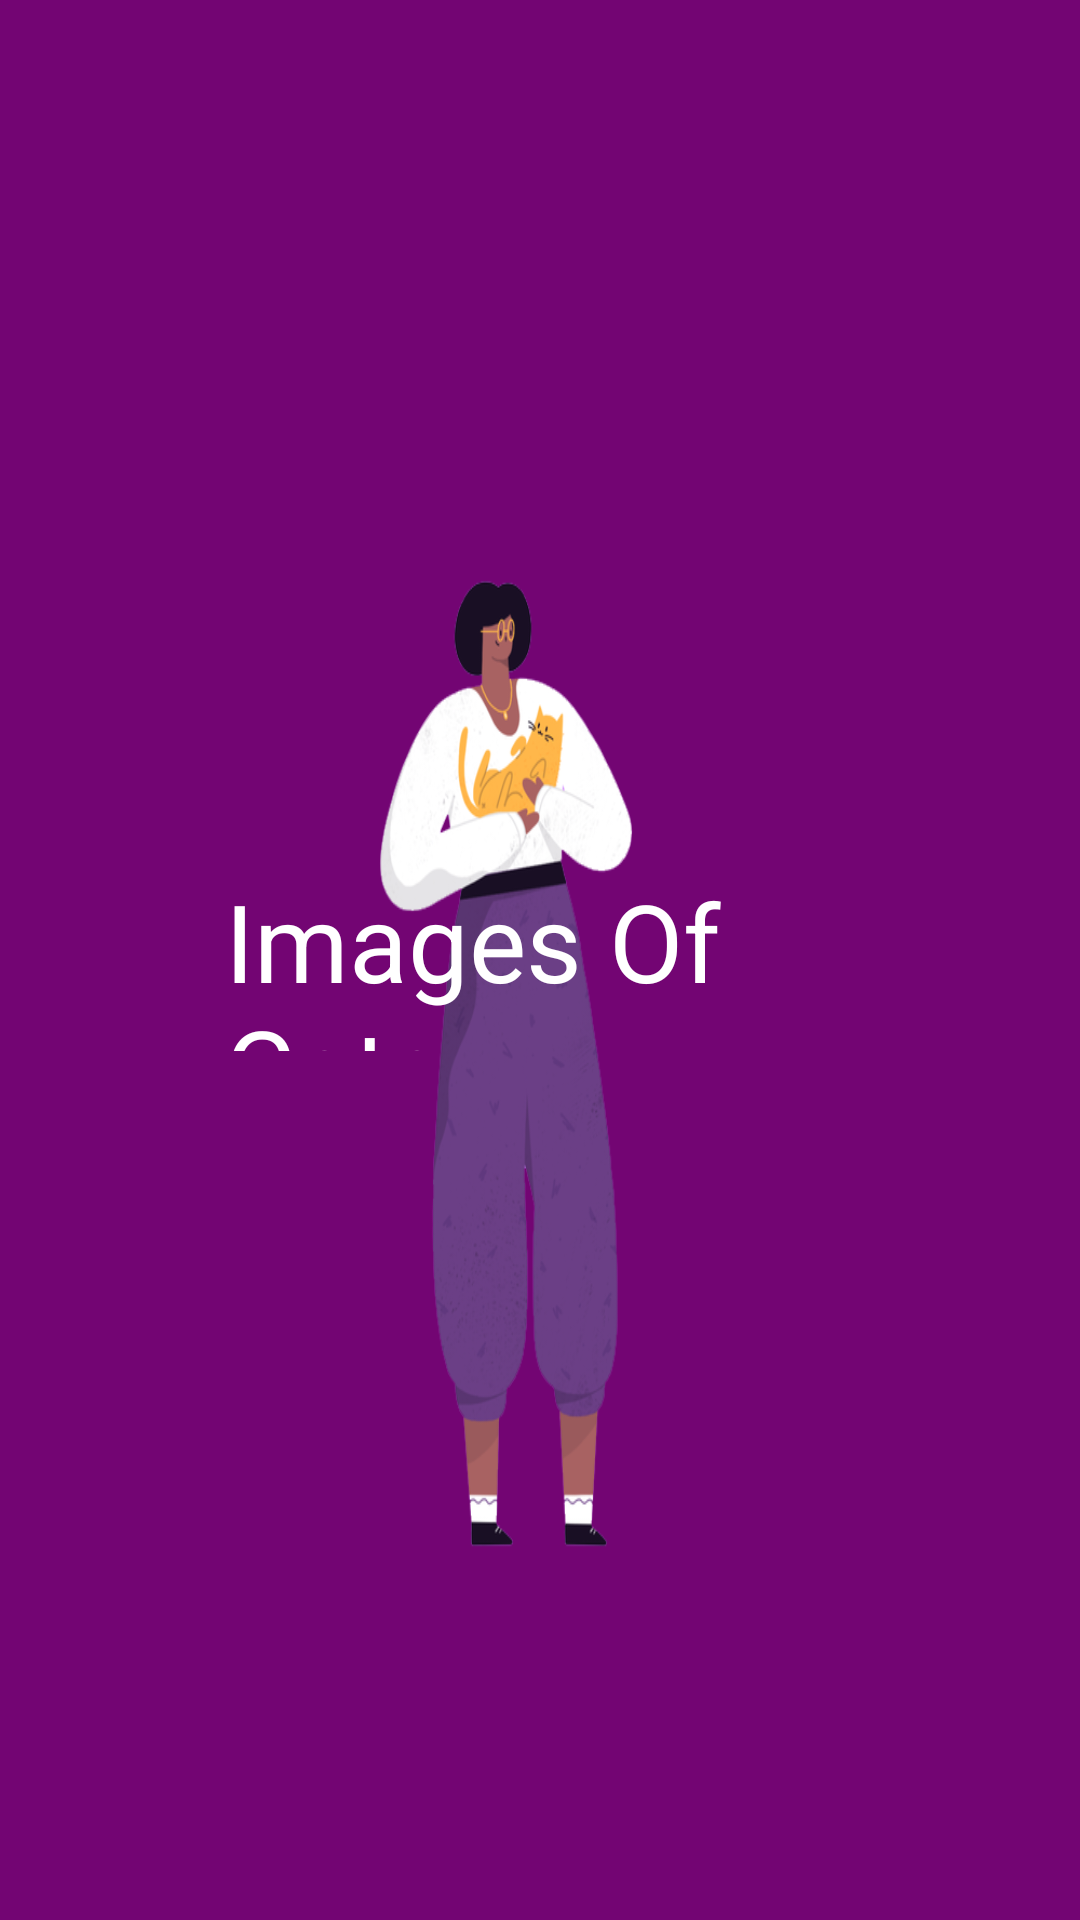

Here is an Android app screen rendered from its layout file. Give the layout XML and the strings, colors and styles it references.
<!-- AndroidManifest.xml: application theme Theme.CatApi -->
<!-- res/layout/activity_splash_sreen.xml -->
<?xml version="1.0" encoding="utf-8"?>

<RelativeLayout xmlns:android="http://schemas.android.com/apk/res/android"
    xmlns:app="http://schemas.android.com/apk/res-auto"
    xmlns:tools="http://schemas.android.com/tools"
    android:layout_width="match_parent"
    android:layout_height="match_parent"
    android:background="#730573"
    android:orientation="vertical"

    tools:context=".SplashSreen">
    <ImageView
        android:layout_width="match_parent"
        android:layout_marginTop="150dp"
        android:layout_height="400dp"
        android:id="@+id/image"
        android:background="@drawable/splashimage"/>
    <TextView
        android:id="@+id/textView"
        android:layout_width="400dp"
        android:layout_height="61dp"
        android:layout_marginStart="150dp"
        android:layout_centerInParent="true"
        android:text="Images Of Cats"
        android:textColor="#FFFFFFFF"
        android:textSize="36sp"
        android:textStyle="normal"
        android:visibility="visible" />
</RelativeLayout>
<!-- resources referenced by this layout -->
<resources>
  <!-- drawable splashimage: png bitmap (drawable-v24, 97232 bytes) -->
  <style name="Theme.CatApi" parent="Theme.MaterialComponents.DayNight.DarkActionBar">
          
          <item name="colorPrimary">@color/purple_500</item>
          <item name="colorPrimaryVariant">@color/purple_700</item>
          <item name="colorOnPrimary">@color/white</item>
          
          <item name="colorSecondary">@color/teal_200</item>
          <item name="colorSecondaryVariant">@color/teal_700</item>
          <item name="colorOnSecondary">@color/black</item>
          
          <item name="android:statusBarColor" tools:targetApi="l">?attr/colorPrimaryVariant</item>
          
      </style>
  <color name="purple_500">#730573</color>
  <color name="purple_700">#730573</color>
  <color name="white">#FFFFFFFF</color>
  <color name="teal_200">#0AE498</color>
  <color name="teal_700">#FF018786</color>
  <color name="black">#FF000000</color>
</resources>
